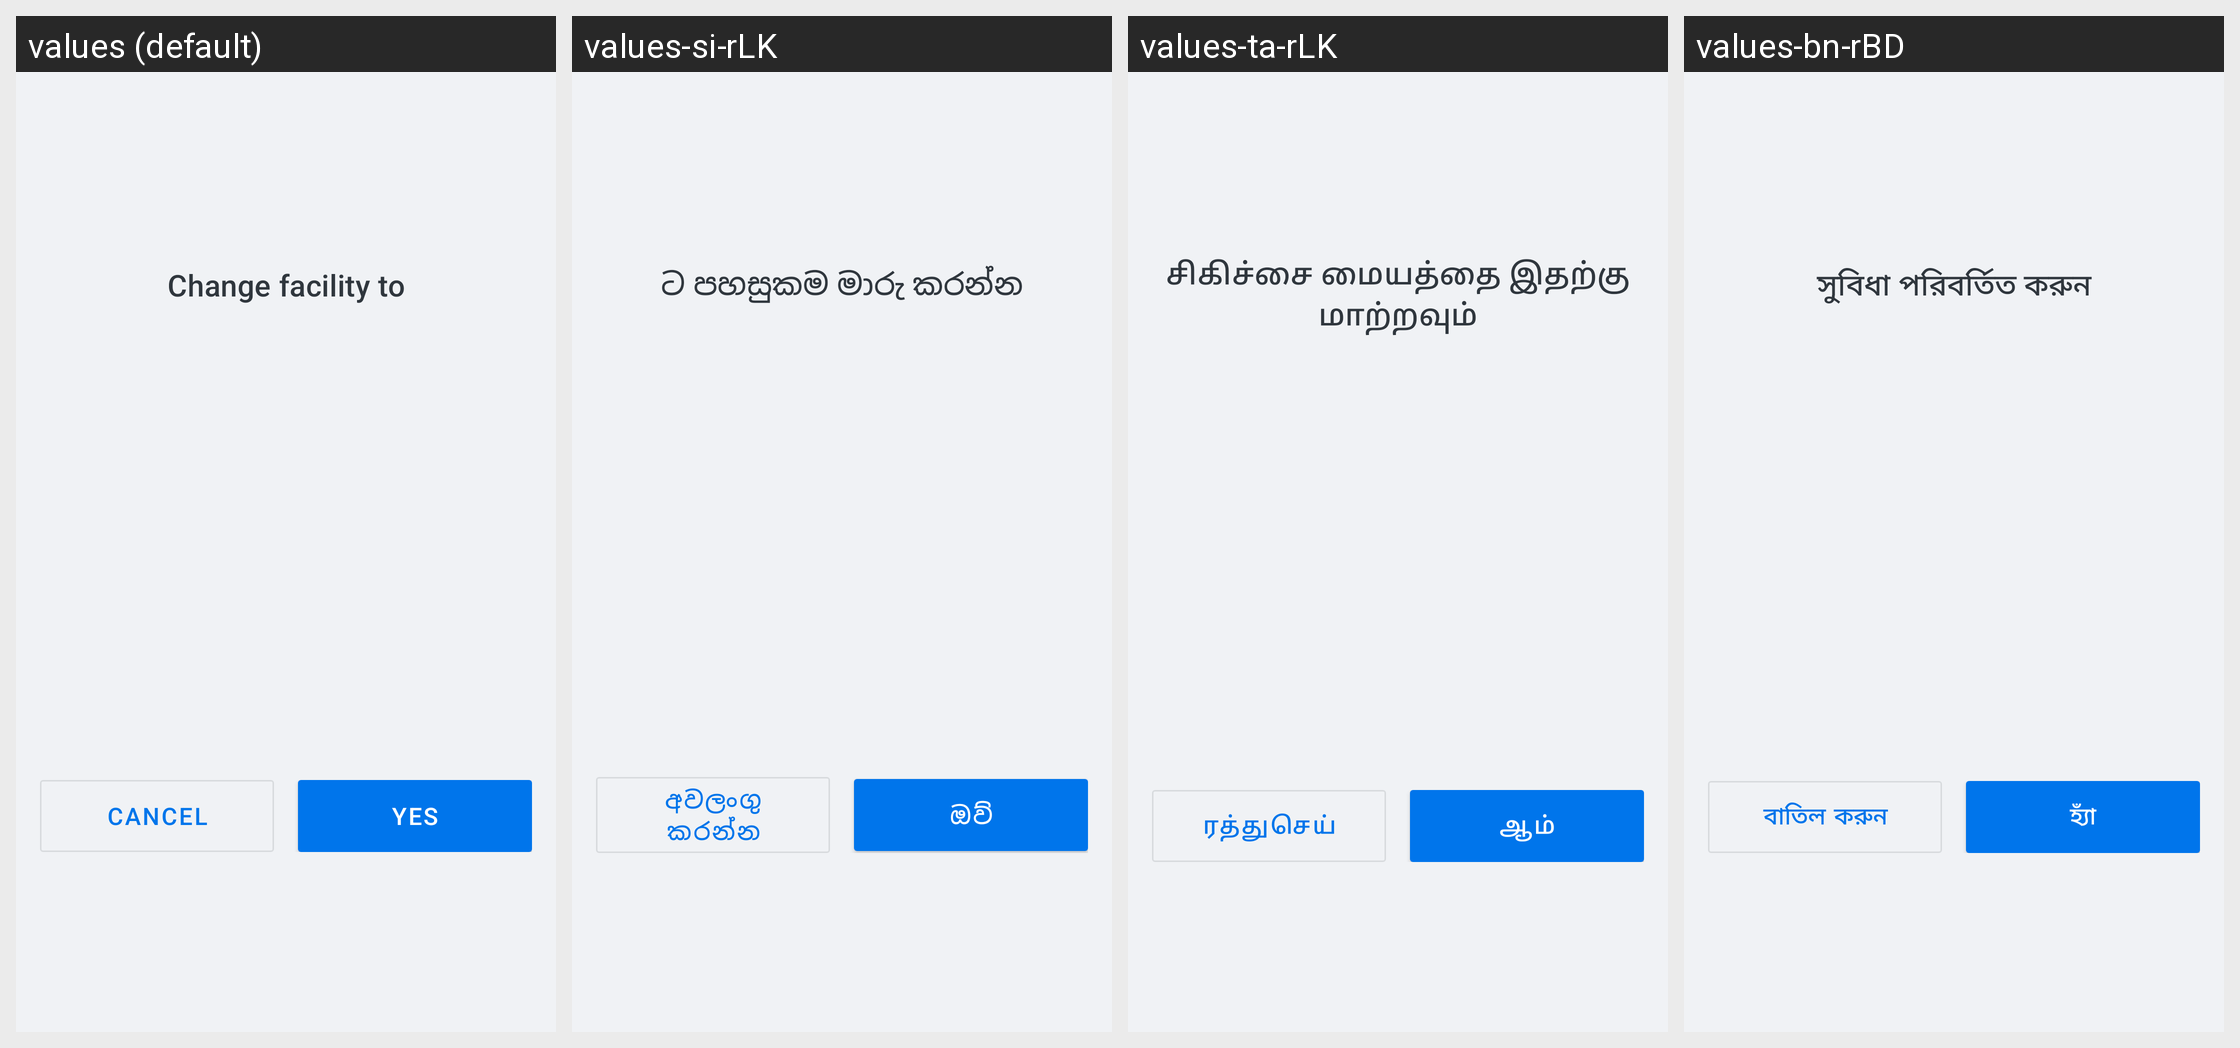

Strings drawn on this Android screen and how each of the app's shown locales translates them:
Android screen res/layout/sheet_confirm_facility_change.xml rendered under 4 locales, left to right: values (default), values-si-rLK, values-ta-rLK, values-bn-rBD. Device: Nexus 5 (rendered at 1080×1920; each locale shown at half size, 540×960, under a caption strip naming it); theme Theme.Simple.
Other locales in the repository, not shown: values-am-rET, values-bn-rIN, values-cs, values-es, values-fr, values-hi, values-hi-rIN, values-id-rET, values-kn-rIN, values-mr-rIN, values-om-rET, values-pa, values-pa-rIN, values-sid-rET, values-so, values-so-rET, values-ta-rIN, values-te-rIN, values-ti-rET, values-zh.
Strings drawn on this screen, with the default value and each locale's value (text and hints the layout hard-codes, and strings that could not be matched under every locale, appear in the picture but are not listed):

confirmfacilitychange_title
  values: Change facility to
  values-si-rLK: ට පහසුකම මාරු කරන්න
  values-ta-rLK: சிகிச்சை மையத்தை இதற்கு மாற்றவும்
  values-bn-rBD: সুবিধা পরিবর্তিত করুন

confirmfacilitychange_negative_button
  values: Cancel
  values-si-rLK: අවලංගු කරන්න
  values-ta-rLK: ரத்துசெய்
  values-bn-rBD: বাতিল করুন

confirmfacilitychange_positive_button
  values: Yes
  values-si-rLK: ඔව්
  values-ta-rLK: ஆம்
  values-bn-rBD: হ্যাঁ
